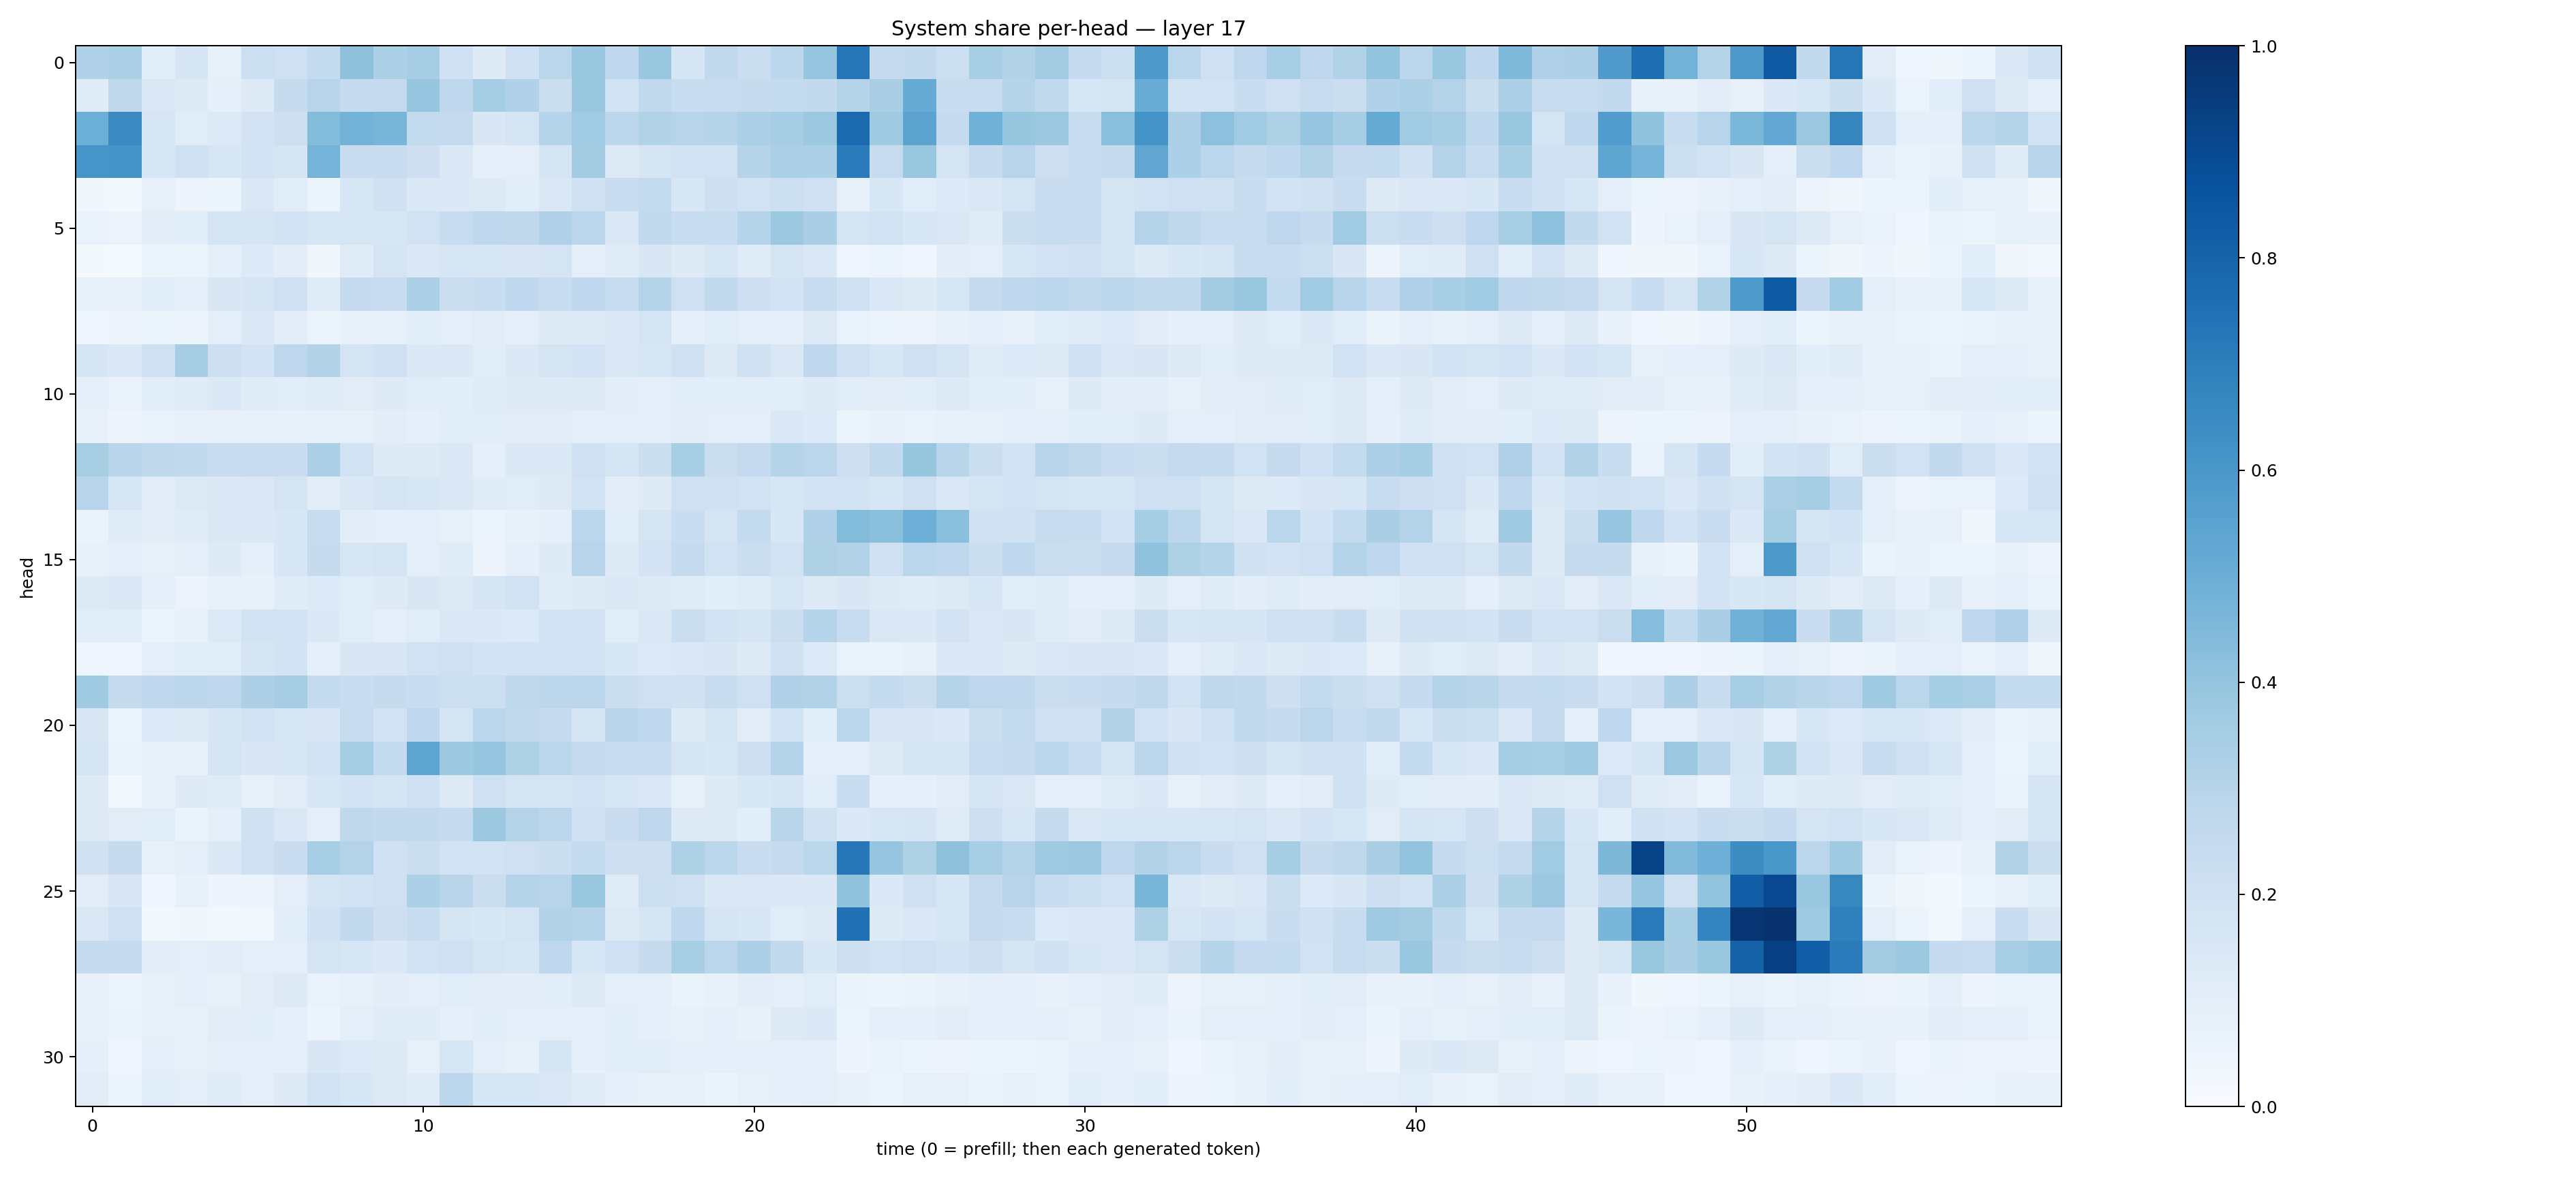

The file beside this chart, header and first rows:
0.32017264, 0.33188793, 0.10764396, 0.16843839, 0.083155245, 0.21638398, 0.20815471, 0.2572797, 0.41117647, 0.33197698, 0.3511435, 0.19941485, 0.123086885, 0.20391773, 0.28643435, 0.38794917, 0.26740357, 0.38407964, 0.16750947, 0.26340592, 0.22343156, 0.27736872, 0.39652163, 0.7317029
0.1195, 0.2718, 0.1417, 0.1293, 0.0911, 0.1241, 0.2423, 0.2932, 0.2466, 0.2519, 0.395, 0.2748, 0.3517, 0.3188, 0.2234, 0.385, 0.1927, 0.2629, 0.2325, 0.2361, 0.2446, 0.2571, 0.2614, 0.3019
0.4963, 0.6499, 0.161, 0.1163, 0.1332, 0.1816, 0.2116, 0.4394, 0.4804, 0.467, 0.2558, 0.2514, 0.1508, 0.1754, 0.3027, 0.3647, 0.2789, 0.3136, 0.2959, 0.3043, 0.3317, 0.3553, 0.3786, 0.7762
0.6079, 0.613, 0.162, 0.2075, 0.1628, 0.1875, 0.1727, 0.4729, 0.2288, 0.2352, 0.2142, 0.1479, 0.08915, 0.09978, 0.1682, 0.3593, 0.1281, 0.1682, 0.1943, 0.1902, 0.304, 0.3311, 0.3287, 0.7097
0.03531, 0.0224, 0.08218, 0.05804, 0.0508, 0.1451, 0.1148, 0.06027, 0.1601, 0.197, 0.1383, 0.1387, 0.1289, 0.106, 0.1468, 0.196, 0.2289, 0.2546, 0.1525, 0.2129, 0.1895, 0.2177, 0.208, 0.07868
0.06957, 0.0582, 0.1052, 0.1073, 0.1774, 0.1713, 0.1875, 0.1591, 0.1566, 0.1591, 0.1908, 0.235, 0.2684, 0.2707, 0.3185, 0.2825, 0.1447, 0.2639, 0.2406, 0.236, 0.3044, 0.376, 0.3381, 0.1767
0.02082, 0.01245, 0.06176, 0.05155, 0.09019, 0.1339, 0.1034, 0.03803, 0.1202, 0.1795, 0.1439, 0.1612, 0.1587, 0.1501, 0.1776, 0.09551, 0.118, 0.15, 0.1225, 0.1618, 0.1201, 0.1743, 0.1446, 0.04427
0.08379, 0.08124, 0.1075, 0.08881, 0.1494, 0.1666, 0.2088, 0.1191, 0.2465, 0.2377, 0.3305, 0.2195, 0.2312, 0.2667, 0.2327, 0.2669, 0.2422, 0.3081, 0.2077, 0.2587, 0.2118, 0.1854, 0.2411, 0.1994
0.04165, 0.05554, 0.0534, 0.0501, 0.09595, 0.1447, 0.1023, 0.05182, 0.07109, 0.07957, 0.1078, 0.09678, 0.1101, 0.09516, 0.1301, 0.1327, 0.1372, 0.1723, 0.08683, 0.1143, 0.0979, 0.08933, 0.1303, 0.06969
0.1692, 0.1368, 0.2038, 0.3494, 0.2129, 0.1829, 0.2771, 0.3123, 0.173, 0.2067, 0.1379, 0.1467, 0.1136, 0.1369, 0.1759, 0.1836, 0.1455, 0.1578, 0.1977, 0.1252, 0.199, 0.1452, 0.2671, 0.2087
0.09341, 0.06796, 0.1135, 0.1178, 0.1393, 0.1173, 0.1135, 0.1181, 0.112, 0.1236, 0.1169, 0.1055, 0.1197, 0.1224, 0.1247, 0.1256, 0.1049, 0.09168, 0.1159, 0.1078, 0.1065, 0.1093, 0.1221, 0.115
0.07822, 0.05045, 0.06869, 0.07367, 0.07404, 0.07749, 0.0779, 0.08263, 0.08587, 0.1028, 0.09278, 0.1156, 0.1158, 0.1101, 0.1095, 0.09226, 0.0954, 0.08911, 0.1049, 0.09628, 0.0968, 0.1427, 0.1364, 0.06118
0.3403, 0.2917, 0.2698, 0.2612, 0.2391, 0.2377, 0.2278, 0.3314, 0.1874, 0.1219, 0.1259, 0.148, 0.09241, 0.1372, 0.1384, 0.2059, 0.1644, 0.2208, 0.3432, 0.2225, 0.2501, 0.3029, 0.2815, 0.2113
0.2945, 0.1603, 0.102, 0.1318, 0.1386, 0.1465, 0.1784, 0.1032, 0.1453, 0.1731, 0.1595, 0.1409, 0.1189, 0.1152, 0.1279, 0.1909, 0.1036, 0.1237, 0.2107, 0.2047, 0.1895, 0.1582, 0.1808, 0.1953
0.06521, 0.1178, 0.1127, 0.1186, 0.1428, 0.1375, 0.1534, 0.2347, 0.104, 0.09718, 0.09469, 0.08355, 0.05387, 0.07279, 0.08798, 0.288, 0.1089, 0.1783, 0.2321, 0.1726, 0.2563, 0.1545, 0.3171, 0.4389
0.07641, 0.09694, 0.08576, 0.1009, 0.1221, 0.09171, 0.155, 0.2458, 0.158, 0.1759, 0.09408, 0.1209, 0.05534, 0.0914, 0.1233, 0.2967, 0.1276, 0.1826, 0.2518, 0.1952, 0.223, 0.189, 0.3215, 0.3135
0.1282, 0.1463, 0.08749, 0.05645, 0.07481, 0.07727, 0.1175, 0.1341, 0.117, 0.1228, 0.1514, 0.1326, 0.1696, 0.1885, 0.1207, 0.1311, 0.146, 0.13, 0.1207, 0.1067, 0.1197, 0.1566, 0.1248, 0.1501
0.1158, 0.1093, 0.0594, 0.07432, 0.133, 0.1895, 0.1844, 0.1381, 0.1148, 0.09735, 0.1169, 0.1479, 0.1368, 0.1341, 0.19, 0.1812, 0.1151, 0.1461, 0.2226, 0.1836, 0.1682, 0.2191, 0.3007, 0.2351
0.04552, 0.04141, 0.1007, 0.1076, 0.1087, 0.169, 0.187, 0.0924, 0.152, 0.1515, 0.1903, 0.2035, 0.1852, 0.1827, 0.1896, 0.1812, 0.1547, 0.1355, 0.1462, 0.1504, 0.1271, 0.1989, 0.1367, 0.06723
0.3705, 0.2452, 0.2672, 0.2805, 0.2735, 0.326, 0.3502, 0.2553, 0.2321, 0.2447, 0.233, 0.2167, 0.2177, 0.2725, 0.2796, 0.2796, 0.2189, 0.2095, 0.1954, 0.2348, 0.2058, 0.3176, 0.3109, 0.2165
0.152, 0.05884, 0.1332, 0.1241, 0.1697, 0.1952, 0.1589, 0.1515, 0.2417, 0.1944, 0.2684, 0.1789, 0.2855, 0.2645, 0.2437, 0.1661, 0.2908, 0.2744, 0.1232, 0.1729, 0.1111, 0.1872, 0.1094, 0.286
0.1679, 0.0687, 0.07692, 0.07436, 0.1756, 0.1498, 0.161, 0.1907, 0.3542, 0.2567, 0.538, 0.3781, 0.3955, 0.3212, 0.2869, 0.2538, 0.2299, 0.2384, 0.1791, 0.1578, 0.2129, 0.3023, 0.09034, 0.09405
0.123, 0.02861, 0.07633, 0.1219, 0.1211, 0.07417, 0.1098, 0.1594, 0.1806, 0.1689, 0.2038, 0.1294, 0.2104, 0.1775, 0.1644, 0.1929, 0.164, 0.1424, 0.08428, 0.1215, 0.1527, 0.1714, 0.1154, 0.2309
0.1321, 0.1117, 0.1159, 0.06431, 0.08906, 0.1965, 0.1418, 0.09684, 0.2713, 0.2599, 0.2588, 0.2474, 0.3767, 0.3068, 0.2791, 0.2006, 0.2298, 0.2741, 0.1267, 0.1271, 0.1078, 0.2924, 0.197, 0.1391
0.196, 0.2434, 0.08034, 0.09634, 0.1402, 0.2027, 0.227, 0.3444, 0.3078, 0.202, 0.2189, 0.1928, 0.1918, 0.2101, 0.2225, 0.2552, 0.2127, 0.2125, 0.3232, 0.2874, 0.2276, 0.243, 0.2864, 0.7249
0.1111, 0.1519, 0.04587, 0.0728, 0.04817, 0.05841, 0.09858, 0.1665, 0.1951, 0.2086, 0.3297, 0.2903, 0.2256, 0.3016, 0.2953, 0.3896, 0.1191, 0.2163, 0.2088, 0.1438, 0.1476, 0.1372, 0.1394, 0.4047
0.1483, 0.203, 0.02157, 0.03809, 0.02059, 0.02713, 0.1089, 0.2024, 0.2593, 0.2144, 0.2376, 0.1712, 0.1548, 0.1783, 0.3094, 0.3045, 0.1286, 0.1707, 0.2675, 0.1771, 0.1585, 0.1169, 0.1299, 0.7482
0.2437, 0.2481, 0.1104, 0.09712, 0.1105, 0.1013, 0.09802, 0.1757, 0.1583, 0.1387, 0.1952, 0.2046, 0.1776, 0.1564, 0.2766, 0.163, 0.2107, 0.2422, 0.3414, 0.2845, 0.3248, 0.2589, 0.1635, 0.2145
0.07047, 0.05119, 0.08507, 0.1001, 0.08586, 0.1104, 0.1256, 0.06815, 0.08581, 0.1042, 0.09429, 0.1156, 0.102, 0.1029, 0.1069, 0.1273, 0.09727, 0.09544, 0.06417, 0.07759, 0.1033, 0.09579, 0.1158, 0.06321
0.08252, 0.06614, 0.07979, 0.07286, 0.1052, 0.1056, 0.08656, 0.05456, 0.09989, 0.118, 0.121, 0.09283, 0.1068, 0.09818, 0.1003, 0.08947, 0.106, 0.09135, 0.08232, 0.09198, 0.07678, 0.1287, 0.1376, 0.06137
0.08874, 0.04259, 0.09603, 0.08407, 0.1002, 0.08848, 0.08968, 0.1503, 0.1347, 0.1264, 0.08562, 0.1639, 0.09408, 0.08267, 0.1699, 0.08799, 0.1169, 0.1163, 0.08883, 0.09239, 0.09734, 0.09757, 0.0881, 0.05025
0.1133, 0.05261, 0.1154, 0.09562, 0.1189, 0.09831, 0.1292, 0.1907, 0.1625, 0.1284, 0.1203, 0.2779, 0.1602, 0.1612, 0.1467, 0.1183, 0.09291, 0.07763, 0.07964, 0.06459, 0.08286, 0.09244, 0.1006, 0.08082
